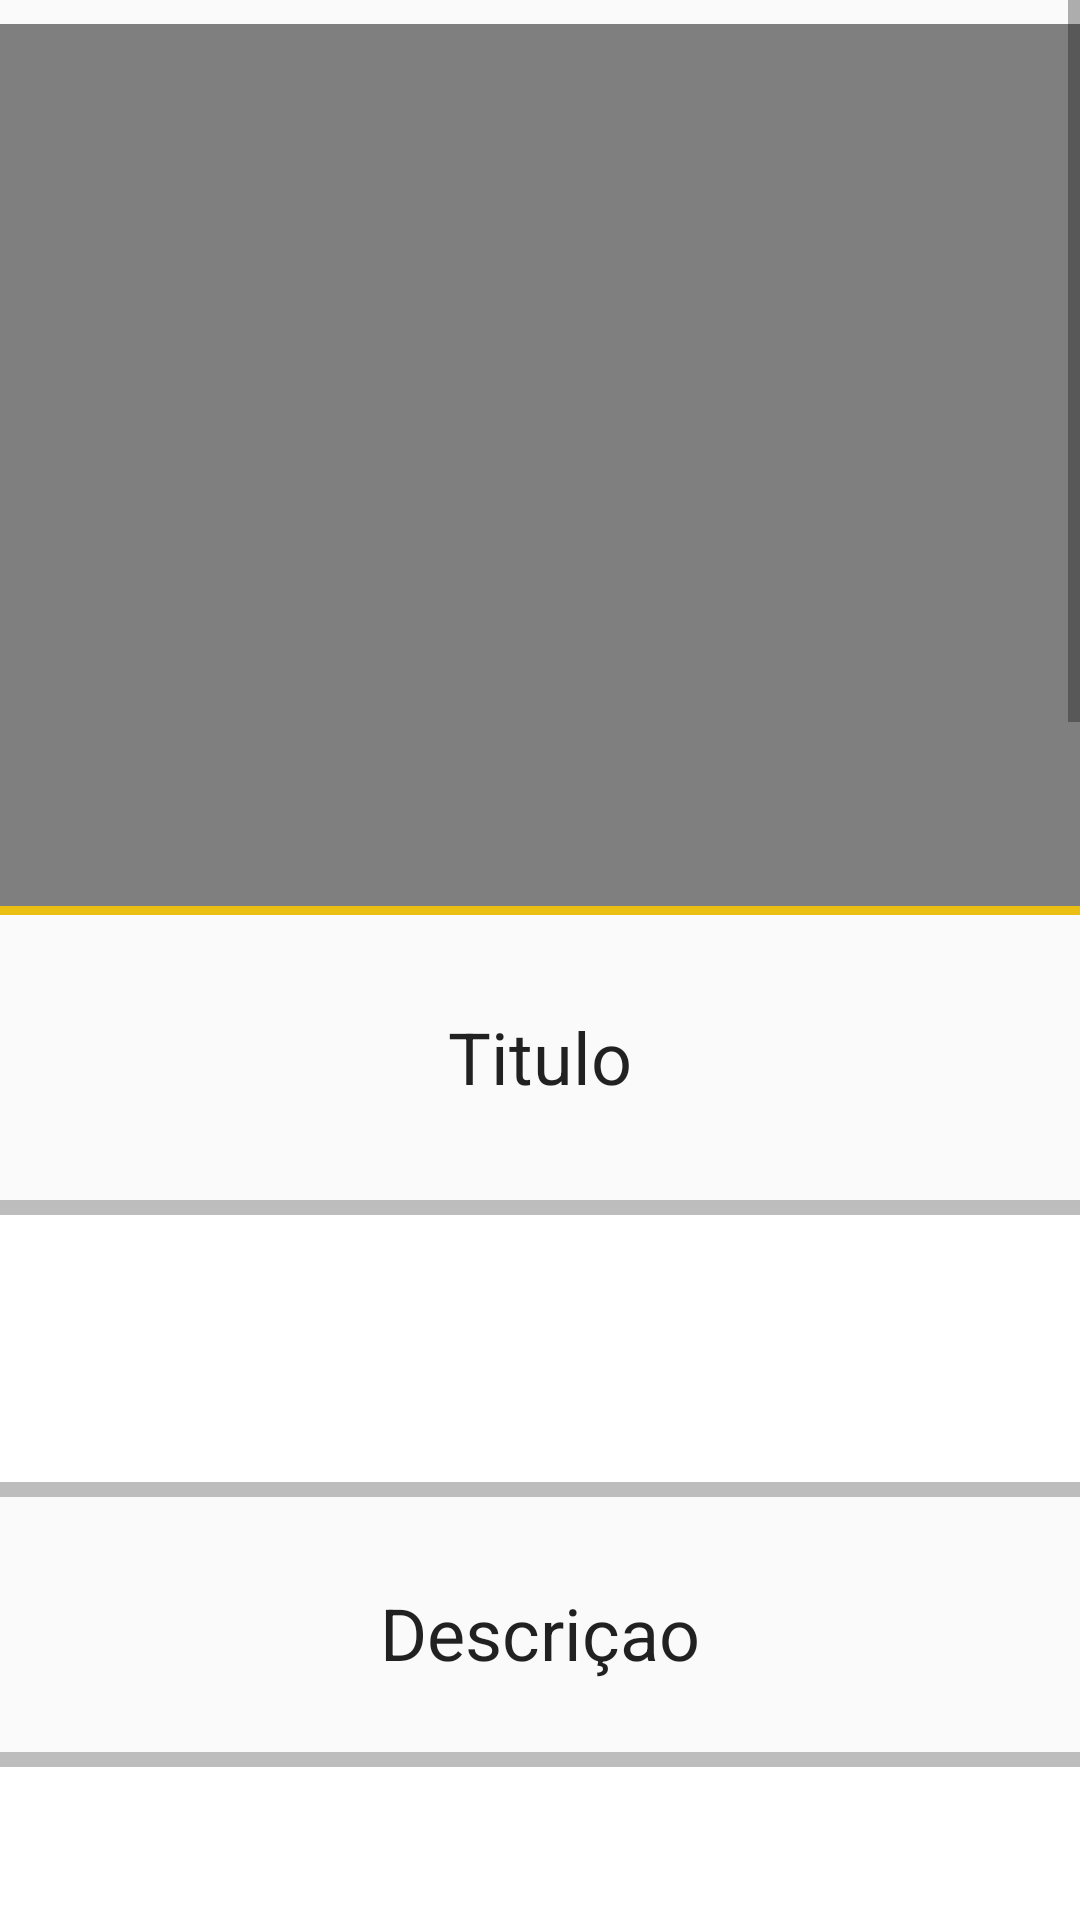

The Android layout XML behind this screen, and the referenced resources:
<!-- AndroidManifest.xml: application theme Theme.ClubOldCars -->
<!-- res/layout/fragment_novo_anuncio2.xml -->
<?xml version="1.0" encoding="utf-8"?>
<ScrollView xmlns:android="http://schemas.android.com/apk/res/android"
    xmlns:app="http://schemas.android.com/apk/res-auto"
    xmlns:tools="http://schemas.android.com/tools"
    android:layout_width="match_parent"
    android:layout_height="match_parent"
    android:layout_marginTop="60dp"
    tools:context=".fragments.NovoAnuncio2Fragment">

    <androidx.constraintlayout.widget.ConstraintLayout
        android:layout_width="match_parent"
        android:layout_height="match_parent">

        <TextView
            style="@style/Widget.AppCompat.TextView.SpinnerItem"
            android:layout_width="190dp"
            android:layout_height="34dp"
            android:layout_marginTop="336dp"
            android:text="Titulo"
            android:textAlignment="center"
            android:textSize="24sp"
            app:layout_constraintEnd_toEndOf="parent"
            app:layout_constraintStart_toStartOf="parent"
            app:layout_constraintTop_toTopOf="parent" />

        <TextView
            style="@style/Widget.AppCompat.TextView.SpinnerItem"
            android:layout_width="190dp"
            android:layout_height="34dp"
            android:layout_marginTop="528dp"
            android:text="Descriçao"
            android:textAlignment="center"
            android:textSize="24sp"
            app:layout_constraintEnd_toEndOf="parent"
            app:layout_constraintStart_toStartOf="parent"
            app:layout_constraintTop_toTopOf="parent" />

        <TextView
            style="@style/Widget.AppCompat.TextView.SpinnerItem"
            android:layout_width="190dp"
            android:layout_height="34dp"
            android:layout_marginTop="1328dp"
            android:text="Preço"
            android:textAlignment="center"
            android:textSize="24sp"
            app:layout_constraintEnd_toEndOf="parent"
            app:layout_constraintStart_toStartOf="parent"
            app:layout_constraintTop_toTopOf="parent" />

        <View
            android:id="@+id/view7"
            style="@style/ContainerComponents3"
            android:layout_width="456dp"
            android:layout_height="1403dp"
            android:layout_marginTop="300dp"
            android:textAlignment="center"
            app:layout_constraintEnd_toEndOf="parent"
            app:layout_constraintStart_toStartOf="parent"
            app:layout_constraintTop_toTopOf="parent" />

        <View
            android:layout_width="420dp"
            android:layout_height="2dp"
            android:layout_marginTop="828dp"
            android:background="@color/cinza"
            app:layout_constraintEnd_toEndOf="parent"
            app:layout_constraintHorizontal_bias="0.492"
            app:layout_constraintStart_toStartOf="parent"
            app:layout_constraintTop_toTopOf="parent" />

        <View
            android:layout_width="420dp"
            android:layout_height="2dp"
            android:layout_marginTop="1272dp"
            android:background="@color/cinza"
            app:layout_constraintEnd_toEndOf="parent"
            app:layout_constraintHorizontal_bias="0.492"
            app:layout_constraintStart_toStartOf="parent"
            app:layout_constraintTop_toTopOf="parent" />

        <androidx.viewpager2.widget.ViewPager2
            android:id="@+id/viewPager"
            android:layout_width="432dp"
            android:layout_height="407dp"
            android:layout_marginTop="848dp"
            app:layout_constraintEnd_toEndOf="parent"
            app:layout_constraintHeight_percent="0.5"
            app:layout_constraintHorizontal_bias="0.49"
            app:layout_constraintStart_toStartOf="parent"
            app:layout_constraintTop_toTopOf="parent" />

        <VideoView
            android:id="@+id/videoView"
            android:layout_width="513dp"
            android:layout_height="294dp"
            android:layout_marginTop="8dp"
            android:outlineAmbientShadowColor="@color/white"
            android:textAlignment="center"
            app:layout_constraintEnd_toEndOf="parent"
            app:layout_constraintStart_toStartOf="parent"
            app:layout_constraintTop_toTopOf="parent" />

        <EditText
            android:id="@+id/txtTitulo"
            android:layout_width="380dp"
            android:layout_height="99dp"
            android:layout_marginTop="400dp"
            android:background="@drawable/edittext_border"
            android:ems="10"
            android:gravity="top"
            android:inputType="textMultiLine"
            android:padding="7dp"
            app:layout_constraintEnd_toEndOf="parent"
            app:layout_constraintHorizontal_bias="0.503"
            app:layout_constraintStart_toStartOf="parent"
            app:layout_constraintTop_toTopOf="parent" />

        <EditText
            android:id="@+id/txtPreco"
            android:layout_width="244dp"
            android:layout_height="51dp"
            android:layout_marginTop="1384dp"
            android:background="@drawable/edittext_border"
            android:ems="10"
            android:gravity="top"
            android:inputType="numberDecimal"
            android:padding="7dp"
            app:layout_constraintEnd_toEndOf="parent"
            app:layout_constraintStart_toStartOf="parent"
            app:layout_constraintTop_toTopOf="parent" />

        <EditText
            android:id="@+id/txtDescricao"
            android:layout_width="387dp"
            android:layout_height="160dp"
            android:layout_marginTop="584dp"
            android:background="@drawable/edittext_border"
            android:ems="10"
            android:gravity="top"
            android:inputType="textMultiLine"
            android:padding="7dp"
            app:layout_constraintEnd_toEndOf="parent"
            app:layout_constraintHorizontal_bias="0.503"
            app:layout_constraintStart_toStartOf="parent"
            app:layout_constraintTop_toTopOf="parent" />

        <ImageView
            android:id="@+id/btnImagem"
            android:layout_width="58dp"
            android:layout_height="55dp"
            android:layout_marginTop="760dp"
            android:src="@drawable/icon_camera"
            app:layout_constraintEnd_toEndOf="parent"
            app:layout_constraintHorizontal_bias="0.498"
            app:layout_constraintStart_toStartOf="parent"
            app:layout_constraintTop_toTopOf="parent" />

        <ImageView
            android:id="@+id/imgAnunciar"
            android:layout_width="wrap_content"
            android:layout_height="wrap_content"
            android:layout_marginTop="1532dp"
            android:src="@drawable/icon_anunciar"
            app:layout_constraintEnd_toEndOf="parent"
            app:layout_constraintHorizontal_bias="0.501"
            app:layout_constraintStart_toStartOf="parent"
            app:layout_constraintTop_toTopOf="parent" />


    </androidx.constraintlayout.widget.ConstraintLayout>
</ScrollView>
<!-- resources referenced by this layout -->
<resources>
  <color name="cinza">#BDBDBD</color>
  <color name="white">#FFFFFFFF</color>
  <!-- drawable edittext_border (drawable) -->
  <?xml version="1.0" encoding="utf-8"?>
  <shape xmlns:android="http://schemas.android.com/apk/res/android">
      <solid android:color="#FFFFFF"/> 
      <stroke android:width="5dp" android:color="@color/cinza"/> 
      <corners android:radius="5dp"/> 
  </shape>
  <!-- drawable icon_anunciar: png bitmap (drawable, 6890 bytes) -->
  <style name="ContainerComponents3">
          <item name="android:layout_width">match_parent</item>
          <item name="android:layout_height">250dp</item>
          <item name="android:background">@drawable/container_components3</item>
      </style>
  <style name="Theme.ClubOldCars" parent="Base.Theme.ClubOldCars" />
  <!-- drawable container_components3 (drawable) -->
  <?xml version="1.0" encoding="utf-8"?>
  <shape xmlns:android="http://schemas.android.com/apk/res/android">
  
      <stroke android:color="@color/amarelo" android:width="5dp"/>
      <corners android:radius="20dp"/>
  </shape>
  <style name="Base.Theme.ClubOldCars" parent="Theme.AppCompat.DayNight.DarkActionBar">
          
          
      </style>
  <color name="amarelo">#EBBE14</color>
</resources>
